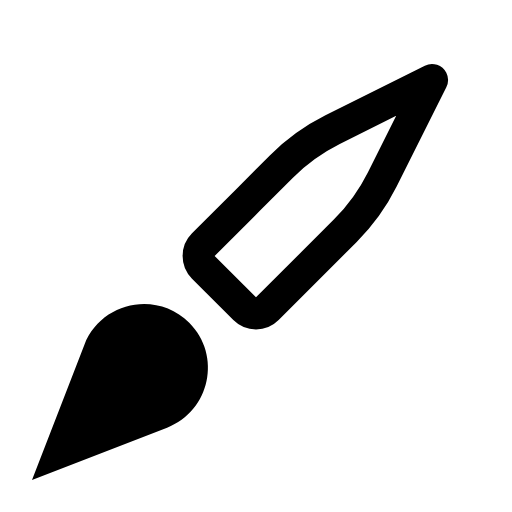
t = 0.00 s
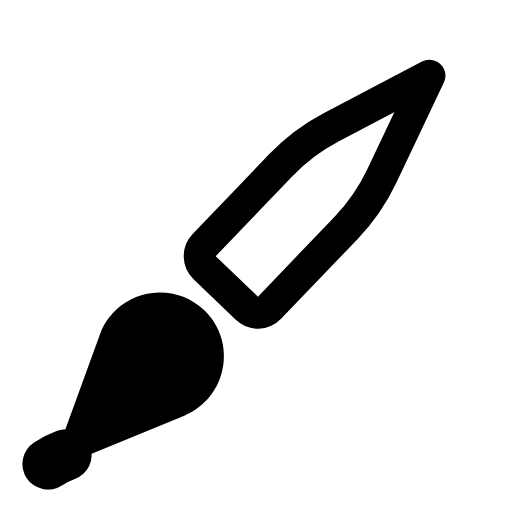
t = 0.55 s
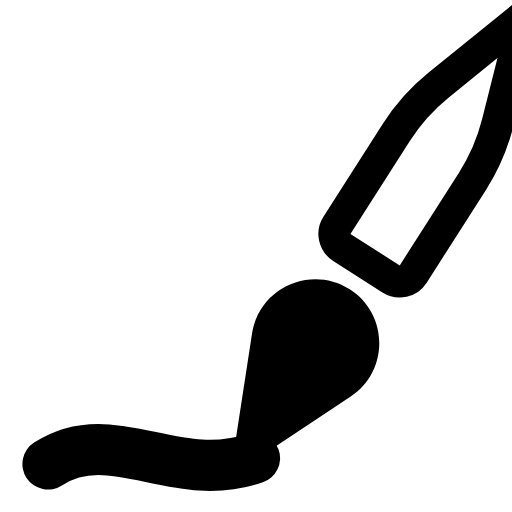
t = 1.06 s
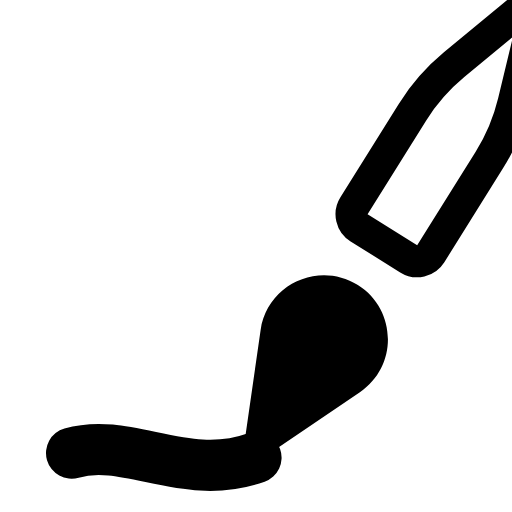
t = 1.60 s
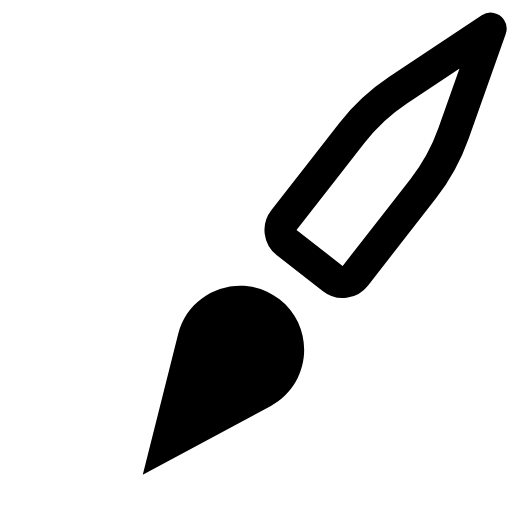
t = 2.15 s
t = 2.71 s: frame unchanged from t = 0.00 s, image omitted

The animated SVG that drew these frames (rendered in a browser with its animation timeline set to each time). Animation: 6 SMIL elements (animate=3,animateMotion=1,animateTransform=2); one cycle of 3.20 s, repeats indefinitely.

<svg xmlns="http://www.w3.org/2000/svg" viewBox="0 0 16 16" width="16" height="16" fill="none" stroke="currentColor" stroke-width="1.001" stroke-linecap="round" stroke-linejoin="round"><path d="M1.5 14.5C3.5 13.2 5.5 15.2 8 14.3" visibility="hidden" pathLength="1" stroke-width="1.6"><animate attributeName="stroke-dasharray" dur="3.2s" repeatCount="indefinite" keyTimes="0;0.094;0.406;0.437;0.563;1" values="0 2;0 2;1.05 2;1.05 2;.05 2;.05 2" calcMode="spline" keySplines="0 0 1 1;.6 0 .25 1;0 0 1 1;.6 0 .9 .4;0 0 1 1"/><animate attributeName="stroke-dashoffset" dur="3.2s" repeatCount="indefinite" keyTimes="0;0.094;0.406;0.437;0.563;1" values="0;0;0;0;-1;-1" calcMode="spline" keySplines="0 0 1 1;.6 0 .25 1;0 0 1 1;.6 0 .9 .4;0 0 1 1"/><animate attributeName="visibility" calcMode="discrete" dur="3.2s" repeatCount="indefinite" keyTimes="0;0.094;0.563" values="hidden;visible;hidden"/></path><g><animateMotion path="M0 0C2 -1.3 4 .7 6.5 -.2" dur="3.2s" repeatCount="indefinite" keyTimes="0;0.094;0.406;0.578;0.797;1" keyPoints="0;0;1;1;0;0" calcMode="spline" keySplines="0 0 1 1;.6 0 .25 1;0 0 1 1;.6 0 .25 1;0 0 1 1"/><g><animateTransform attributeName="transform" type="rotate" dur="3.2s" repeatCount="indefinite" keyTimes="0;0.094;0.406;0.578;0.797;1" values="0 1 15;0 1 15;-13 1 15;-13 1 15;0 1 15;0 1 15" calcMode="spline" keySplines="0 0 1 1;.6 0 .25 1;0 0 1 1;.6 0 .25 1;0 0 1 1"/><path fill="currentColor" stroke="none" d="M1 15L2.635 10.778C3.157 9.43 4.892 9.064 5.914 10.086C6.936 11.108 6.57 12.843 5.222 13.365L1 15Z"></path><g><animateTransform attributeName="transform" type="translate" dur="3.2s" repeatCount="indefinite" keyTimes="0;0.069;0.112;0.406;0.469;1" values="0 0;0 0;-.4 .4;-.4 .4;0 0;0 0" calcMode="spline" keySplines="0 0 1 1;.15 .75 .25 1;0 0 1 1;.37 0 .63 1;0 0 1 1"/><path d="M7.75 6.25L8.793 5.207C9.261 4.739 9.802 4.349 10.394 4.053L13.5 2.5L11.947 5.606C11.651 6.198 11.261 6.739 10.793 7.207L8.354 9.646C8.158 9.842 7.842 9.842 7.646 9.646L6.354 8.354C6.158 8.158 6.158 7.842 6.354 7.646L7.75 6.25Z"></path></g></g></g></svg>
